Photos from the image-classification dataset "dataset_merged" in the GitHub repository fatmanurpolat15/SAS. Its 4 classes are: diger, enkaz, kaya, mayin.

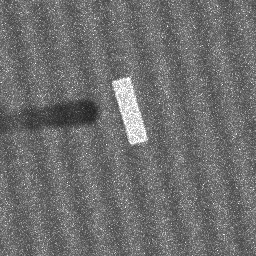
Label: enkaz

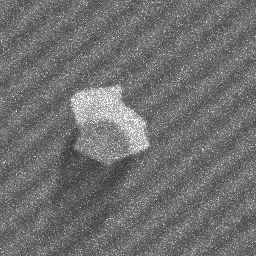
Label: kaya

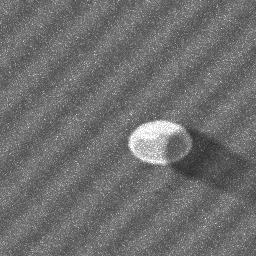
Label: mayin

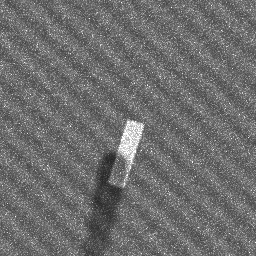
Label: enkaz

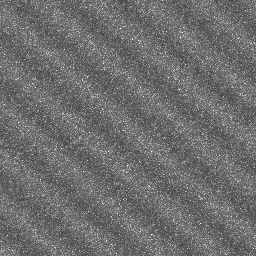
Label: diger

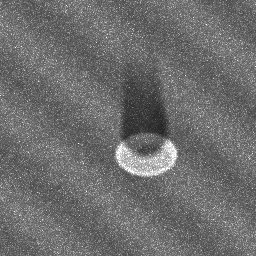
Label: mayin
